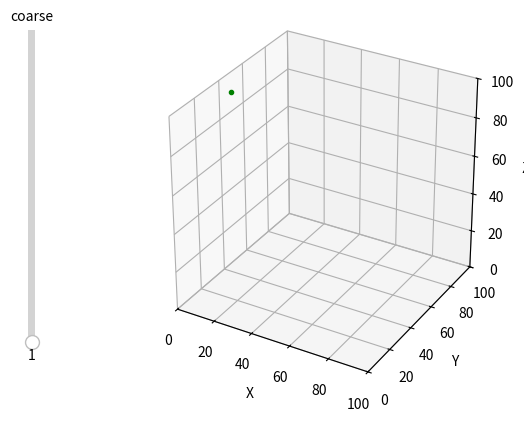

Here is the Python script that generated this plot:
import numpy as np
from typing import Callable

from matplotlib import pyplot as plt
from matplotlib.animation import FuncAnimation
from matplotlib.widgets import Slider
from mpl_toolkits.mplot3d.art3d import Line3D
from matplotlib.axes import Axes

# pyplot.style.use('dark_background')


class LivePlot3D:

    def __init__(self, size: tuple[int, int, int], data_source_func: Callable[[int, Slider], np.ndarray]):
        """size is the max value of each axis of the plot, data_source_func is a function called every frame, which should update and return the data to be displayed, a list of XYZ coordinates"""
        fig = plt.figure()
        ax: Axes = fig.add_subplot(projection='3d')
        ax.set_xlabel('X')
        ax.set_ylabel('Y')
        ax.set_zlabel('Z')

        ax.axis('square')
        ax.set_xlim(0, size[0])
        ax.set_ylim(0, size[1])
        ax.set_zlim(0, size[2])
        ax.margins(tight=True)
        # self.slider_ax = plt.axes(facecolor="red")
        self.slider_ax = plt.axes((0.05, 0.2, 0.02, 0.65), facecolor="red")
        self.slider = Slider(self.slider_ax, 'coarse', 1, 20,
                             valinit=1, valstep=1, orientation='vertical')

        self.lines = []
        self._data_source = data_source_func
        data = self._data_source(0, self.slider)
        self.line = Line3D(data[:, 0], data[:, 1],
                           data[:, 2], c='g', marker='.', linewidth=1)
        ax.add_artist(self.line)
        animation = FuncAnimation(fig, self.update, frames=50, interval=50)

        plt.show()

    def update(self, frame: int) -> tuple[Line3D]:
        self.slider_ax.set_ylim(self.slider.valmin, self.slider.valmax)
        data = self._data_source(frame, self.slider)
        self.line.set_data_3d(data.T)
        return self.line,


def updateData(frame: int, slider: Slider):
    global graphData
    slider.valmax = len(graphData)
    return graphData[:int(slider.val)]


if __name__ == "__main__":
    resolution = 2000

    graphData = np.empty((resolution, 3))
    graphData[:, 0] = np.linspace(0, 100, len(graphData))
    x = graphData[:, 0]
    t = x/100*5*2*np.pi
    graphData[:, 1] = np.sin(t)*40+50
    graphData[:, 2] = np.cos(t)*40+50

    p = LivePlot3D((100, 100, 100), updateData)
